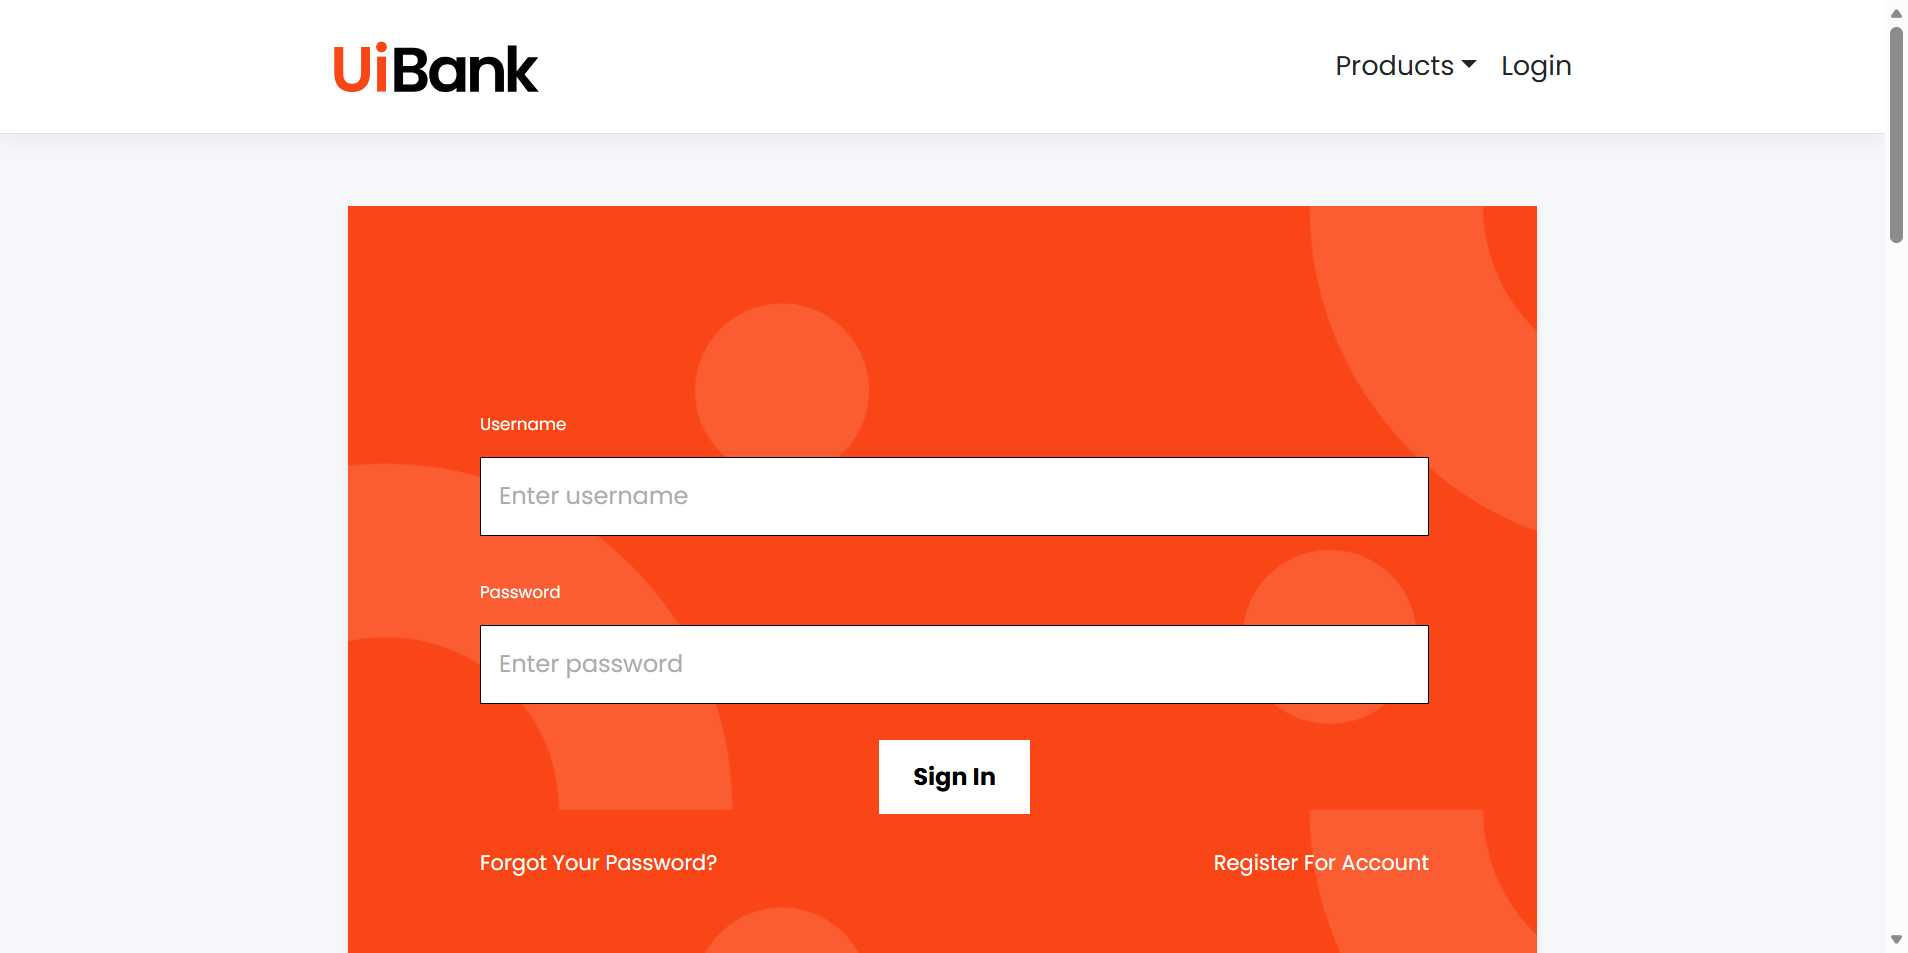
Workflow: TC_LOGIN_002_InvalidPassword

Step 1: Edge UiBank-Welcome in window 'UiBank-Welcome' (msedge.exe)

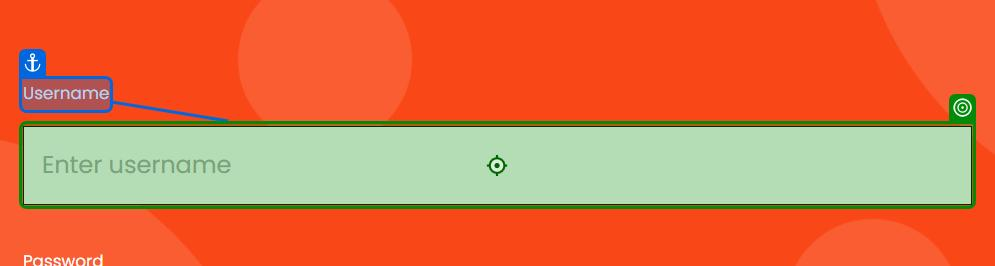
Step 2: type "pratham.bhosale@roboyo.in" into the text box 'username' in window 'UiBank-Welcome' (msedge.exe)

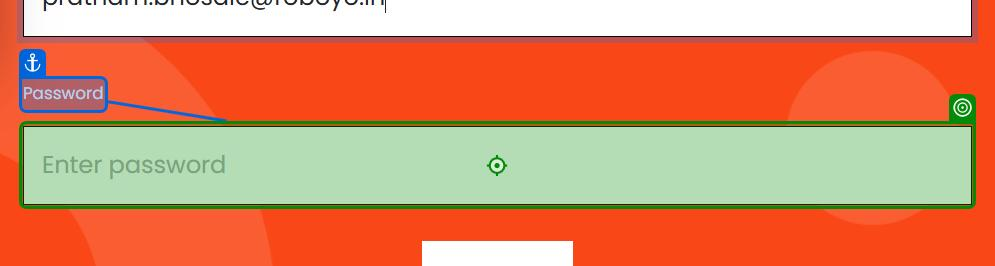
Step 3: type "1234" into the text box 'password' in window 'UiBank-Welcome' (msedge.exe)

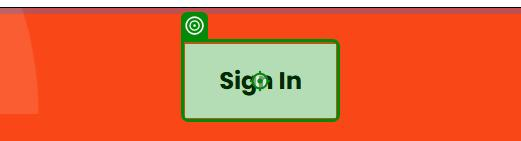
Step 4: click on the button in window 'UiBank-Welcome' (msedge.exe)

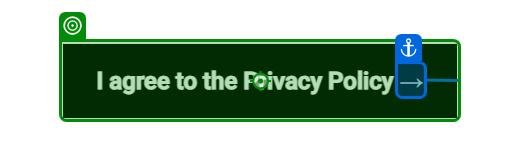
Step 5: click on the button 'I agree to the Privacy Policy →' in window 'UiBank-Welcome' (msedge.exe)
